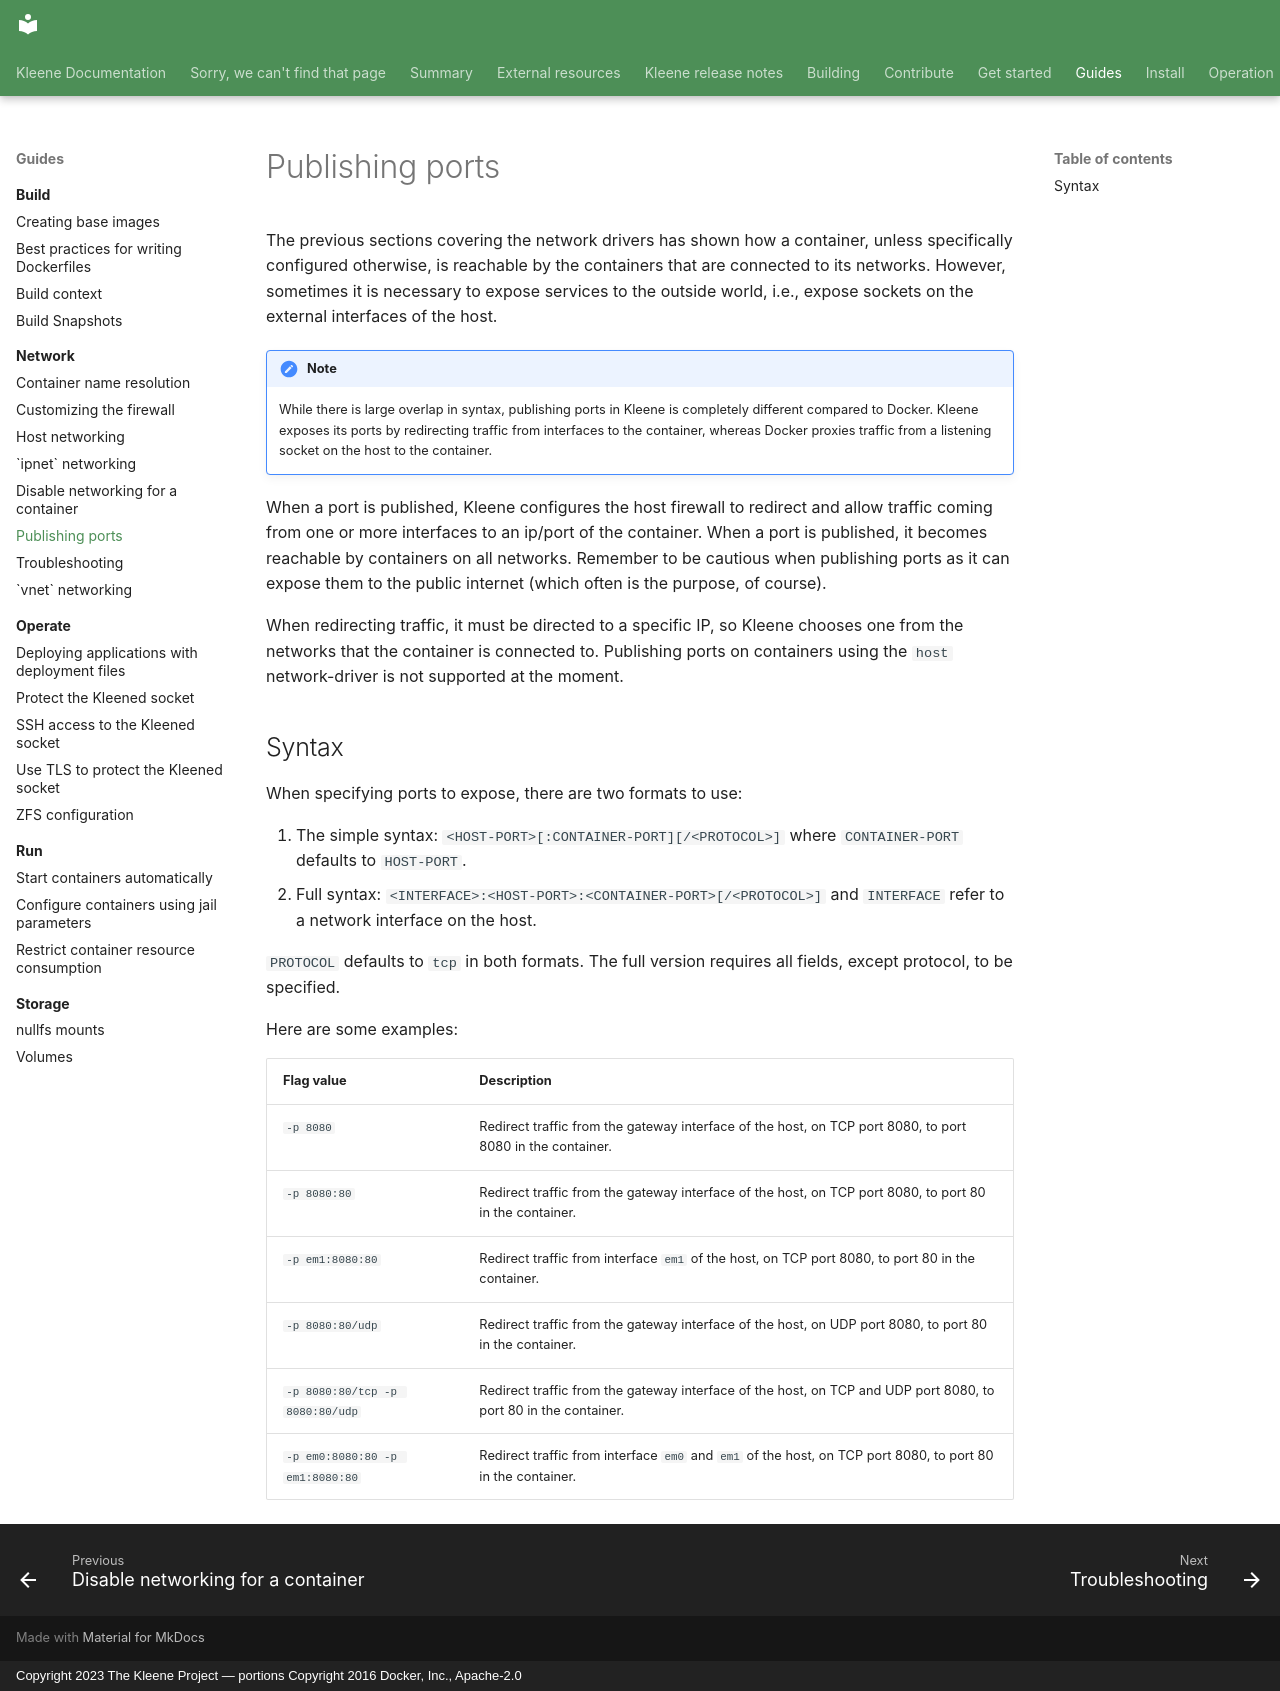

repository: kleene-project/docs · page: guides/network/publish-ports/index.html · generator: mkdocs · copyright: Copyright 2023 The Kleene Project — portions Copyright 2016 Docker, Inc., Apache-2.0

---
title: Publishing ports
description: How to expose services to the outside world
---

The previous sections covering the network drivers has shown how a
container, unless specifically configured otherwise, is reachable by the
containers that are connected to its networks.
However, sometimes it is necessary to expose services to the outside world, i.e.,
expose sockets on the external interfaces of the host.

!!! note
    While there is large overlap in syntax, publishing ports in Kleene is
    completely different compared to Docker. Kleene exposes its ports by
    redirecting traffic from interfaces to the container, whereas Docker proxies traffic
    from a listening socket on the host to the container.

When a port is published, Kleene configures the host firewall to redirect and
allow traffic coming from one or more interfaces to an ip/port of the container.
When a port is published, it becomes reachable by containers on all networks.
Remember to be cautious when publishing ports as it can expose them to the
public internet (which often is the purpose, of course).

When redirecting traffic, it must be directed to a specific IP, so Kleene chooses
one from the networks that the container is connected to. Publishing
ports on containers using the `host` network-driver is not supported at the
moment.

## Syntax

When specifying ports to expose, there are two formats to use:

1. The simple syntax: `<HOST-PORT>[:CONTAINER-PORT][/<PROTOCOL>]` where
   `CONTAINER-PORT` defaults to `HOST-PORT`.
2. Full syntax: `<INTERFACE>:<HOST-PORT>:<CONTAINER-PORT>[/<PROTOCOL>]` and `INTERFACE`
   refer to a network interface on the host.

`PROTOCOL` defaults to `tcp` in both formats.
The full version requires all fields, except protocol, to be specified.

Here are some examples:

| Flag value                      | Description                                                                                                                                           |
| ------------------------------- | ----------------------------------------------------------------------------------------------------------------------------------------------------- |
| `-p 8080`                       | Redirect traffic from the gateway interface of the host, on TCP port 8080, to port 8080 in the container.                                             |
| `-p 8080:80`                    | Redirect traffic from the gateway interface of the host, on TCP port 8080, to port 80 in the container.                                               |
| `-p em1:8080:80`                | Redirect traffic from interface `em1` of the host, on TCP port 8080, to port 80 in the container.                                                     |
| `-p 8080:80/udp`                | Redirect traffic from the gateway interface of the host, on UDP port 8080, to port 80 in the container.                                               |
| `-p 8080:80/tcp -p 8080:80/udp` | Redirect traffic from the gateway interface of the host, on TCP and UDP port 8080, to port 80 in the container.                                       |
| `-p em0:8080:80 -p em1:8080:80` | Redirect traffic from interface `em0` and `em1` of the host, on TCP port 8080, to port 80 in the container.                                           |
